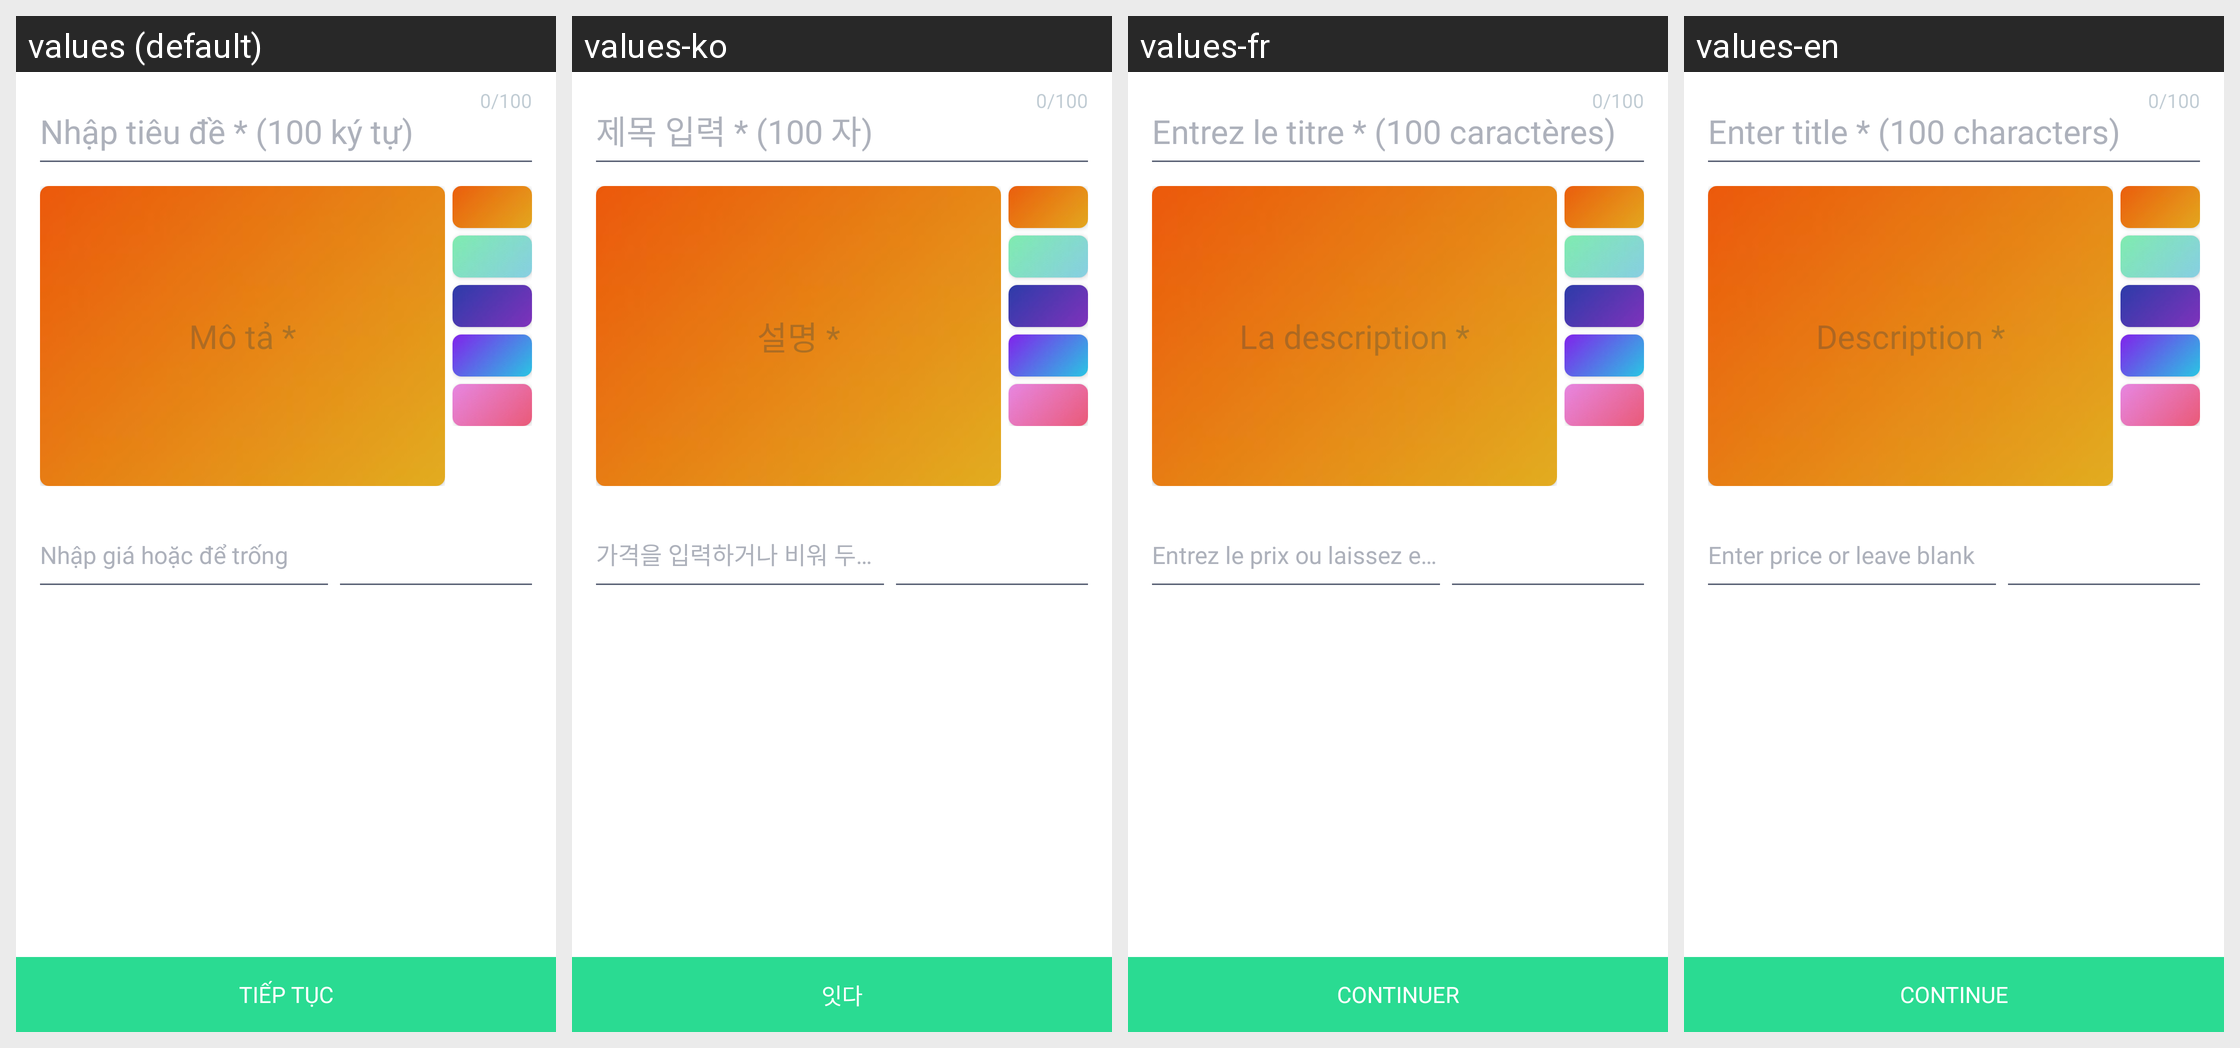

Here is an Android app screen in its default locale and in the app's own translations. Write out the translated-string differences for the strings that appear on this screen.
Android screen res/layout/v2_fragment_input_basic_infomations.xml rendered under 4 locales, left to right: values (default), values-ko, values-fr, values-en. Device: Nexus 5 (rendered at 1080×1920; each locale shown at half size, 540×960, under a caption strip naming it); theme AppTheme.
Strings drawn on this screen, with the default value and each locale's value (text and hints the layout hard-codes, and strings that could not be matched under every locale, appear in the picture but are not listed):

hint_product_name
  values: Nhập tiêu đề * (100 ký tự)
  values-ko: 제목 입력 * (100 자)
  values-fr: Entrez le titre * (100 caractères)
  values-en: Enter title * (100 characters)

description_
  values: Mô tả *
  values-ko: 설명 *
  values-fr: La description *
  values-en: Description *

enter_price_or_leave_blank
  values: Nhập giá hoặc để trống
  values-ko: 가격을 입력하거나 비워 두십시오.
  values-fr: Entrez le prix ou laissez en blanc
  values-en: Enter price or leave blank

continue_
  values: Tiếp tục
  values-ko: 잇다
  values-fr: Continuer
  values-en: Continue
